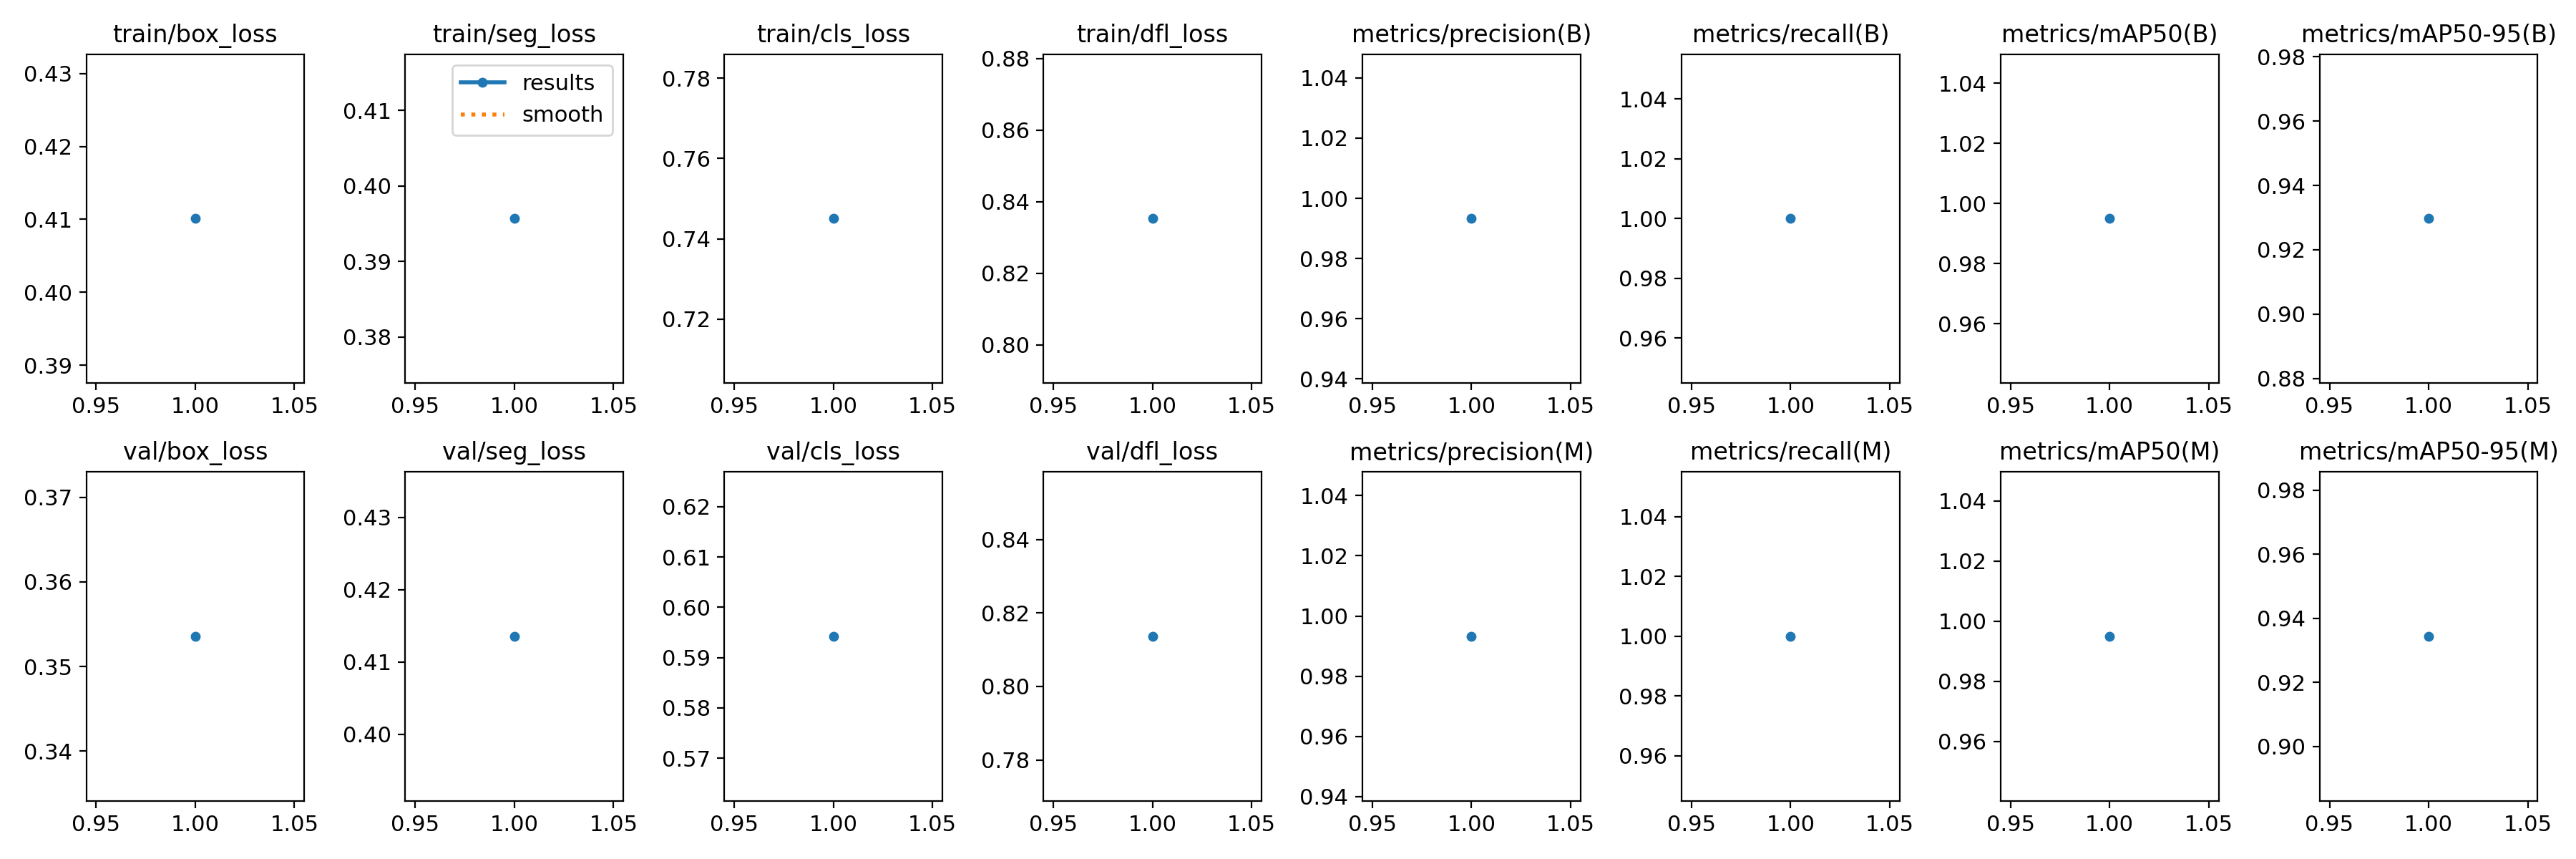

Values plotted in this chart, from the file beside it:
epoch, time, train/box_loss, train/seg_loss, train/cls_loss, train/dfl_loss, metrics/precision(B), metrics/recall(B), metrics/mAP50(B), metrics/mAP50-95(B), metrics/precision(M), metrics/recall(M), metrics/mAP50(M), metrics/mAP50-95(M), val/box_loss, val/seg_loss, val/cls_loss, val/dfl_loss, lr/pg0, lr/pg1, lr/pg2
1, 41.98, 0.4101, 0.3957, 0.745, 0.8353, 0.9933, 1, 0.995, 0.9297, 0.9933, 1, 0.995, 0.9344, 0.3536, 0.4136, 0.5942, 0.8136, 0.0006589, 0.0006589, 0.0006589
